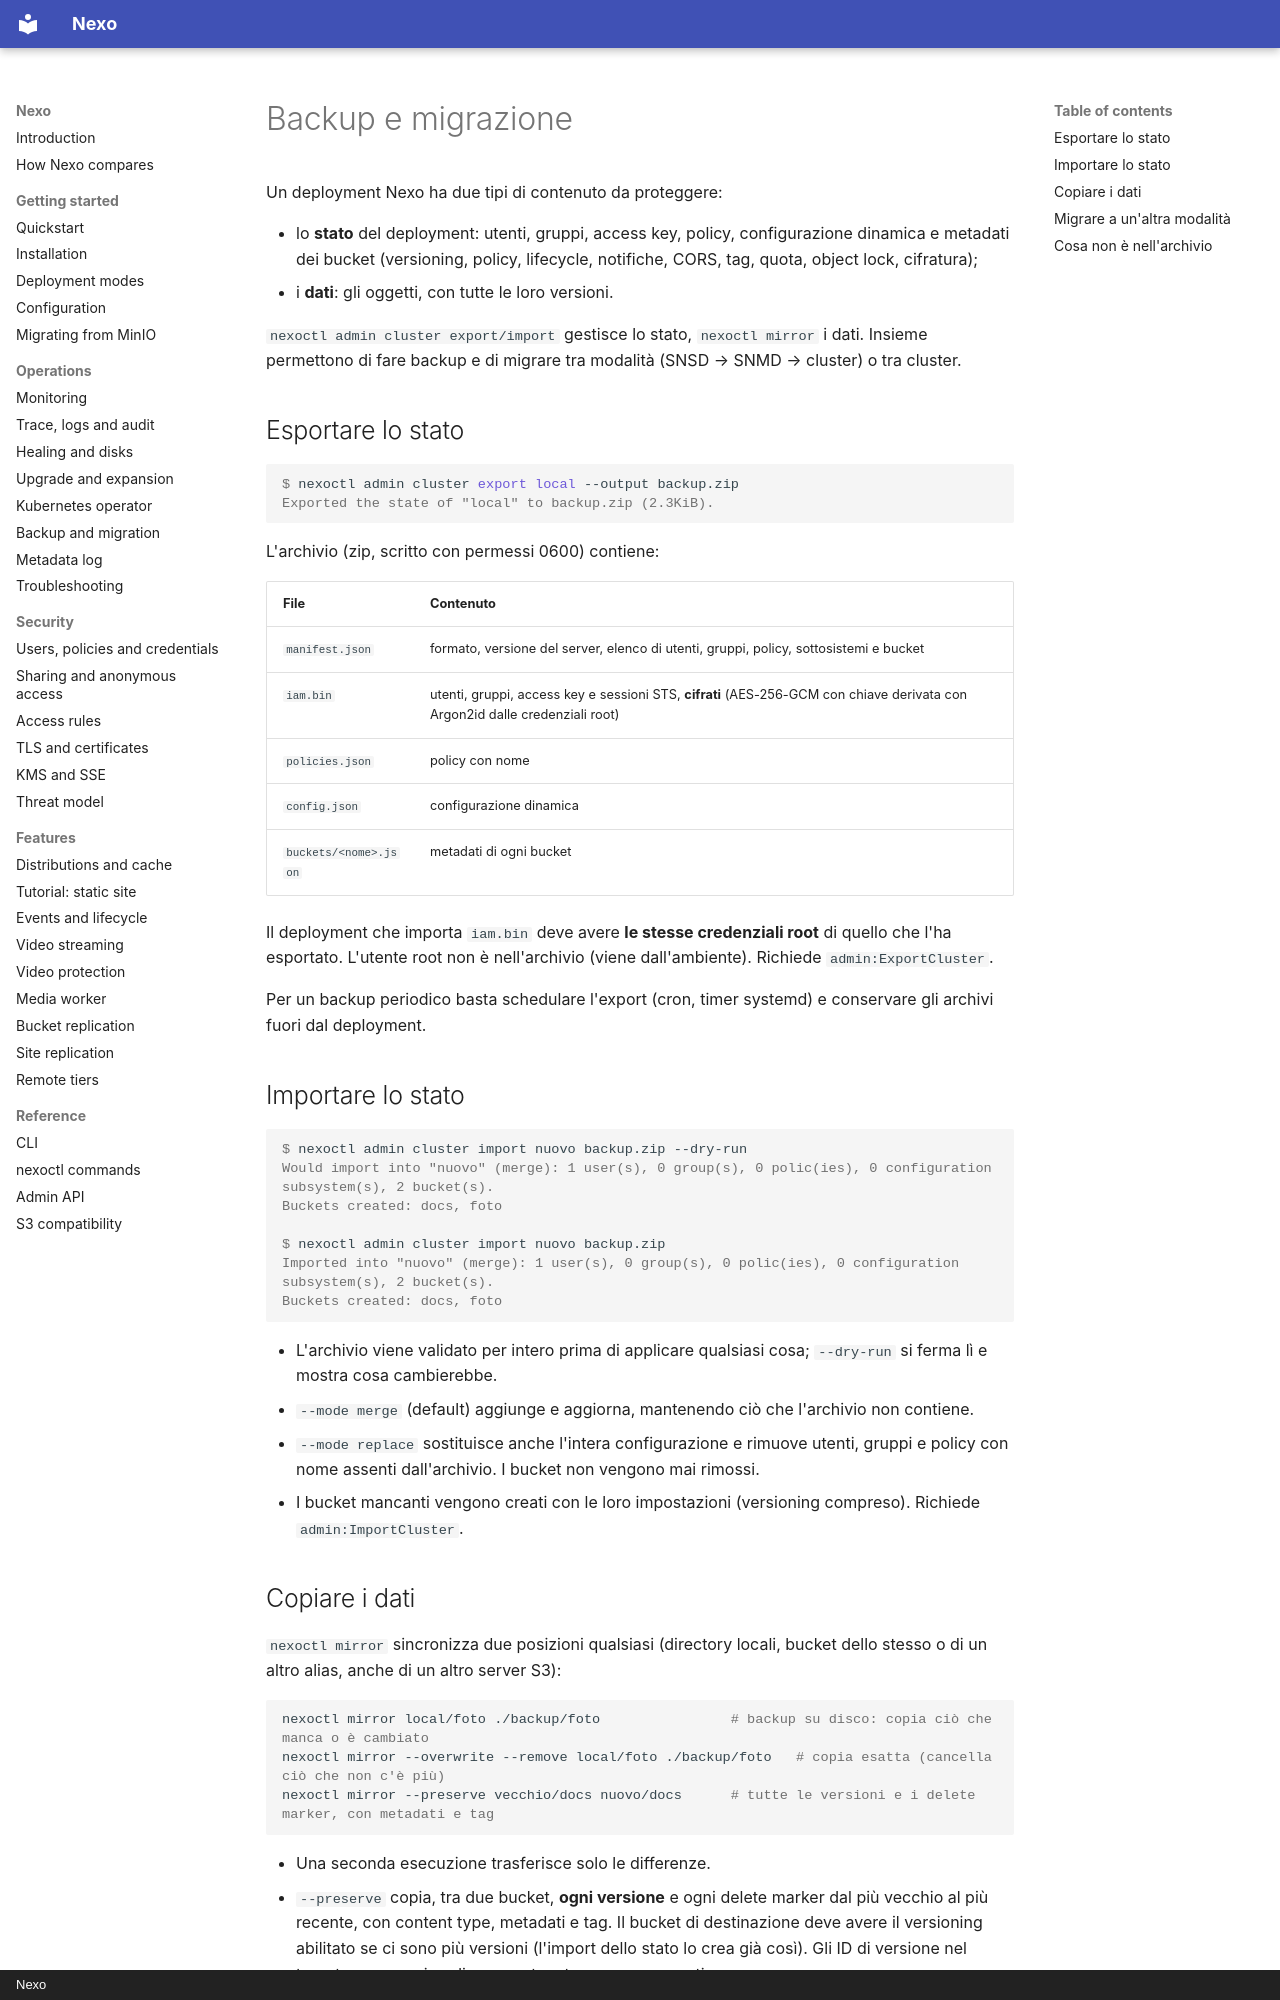

repository: R3n3r0/Nexo · page: operations/backup-migration.it/index.html · generator: mkdocs · copyright: Nexo

# Backup e migrazione

Un deployment Nexo ha due tipi di contenuto da proteggere:

- lo **stato** del deployment: utenti, gruppi, access key, policy, configurazione dinamica e metadati dei
  bucket (versioning, policy, lifecycle, notifiche, CORS, tag, quota, object lock, cifratura);
- i **dati**: gli oggetti, con tutte le loro versioni.

`nexoctl admin cluster export/import` gestisce lo stato, `nexoctl mirror` i dati. Insieme permettono di
fare backup e di migrare tra modalità (SNSD → SNMD → cluster) o tra cluster.

## Esportare lo stato

```console
$ nexoctl admin cluster export local --output backup.zip
Exported the state of "local" to backup.zip (2.3KiB).
```

L'archivio (zip, scritto con permessi 0600) contiene:

| File | Contenuto |
|------|-----------|
| `manifest.json` | formato, versione del server, elenco di utenti, gruppi, policy, sottosistemi e bucket |
| `iam.bin` | utenti, gruppi, access key e sessioni STS, **cifrati** (AES-256-GCM con chiave derivata con Argon2id dalle credenziali root) |
| `policies.json` | policy con nome |
| `config.json` | configurazione dinamica |
| `buckets/<nome>.json` | metadati di ogni bucket |

Il deployment che importa `iam.bin` deve avere **le stesse credenziali root** di quello che l'ha esportato.
L'utente root non è nell'archivio (viene dall'ambiente). Richiede `admin:ExportCluster`.

Per un backup periodico basta schedulare l'export (cron, timer systemd) e conservare gli archivi fuori dal
deployment.

## Importare lo stato

```console
$ nexoctl admin cluster import nuovo backup.zip --dry-run
Would import into "nuovo" (merge): 1 user(s), 0 group(s), 0 polic(ies), 0 configuration subsystem(s), 2 bucket(s).
Buckets created: docs, foto

$ nexoctl admin cluster import nuovo backup.zip
Imported into "nuovo" (merge): 1 user(s), 0 group(s), 0 polic(ies), 0 configuration subsystem(s), 2 bucket(s).
Buckets created: docs, foto
```

- L'archivio viene validato per intero prima di applicare qualsiasi cosa; `--dry-run` si ferma lì e mostra
  cosa cambierebbe.
- `--mode merge` (default) aggiunge e aggiorna, mantenendo ciò che l'archivio non contiene.
- `--mode replace` sostituisce anche l'intera configurazione e rimuove utenti, gruppi e policy con nome
  assenti dall'archivio. I bucket non vengono mai rimossi.
- I bucket mancanti vengono creati con le loro impostazioni (versioning compreso). Richiede
  `admin:ImportCluster`.

## Copiare i dati

`nexoctl mirror` sincronizza due posizioni qualsiasi (directory locali, bucket dello stesso o di un altro
alias, anche di un altro server S3):

```bash
nexoctl mirror local/foto ./backup/foto                # backup su disco: copia ciò che manca o è cambiato
nexoctl mirror --overwrite --remove local/foto ./backup/foto   # copia esatta (cancella ciò che non c'è più)
nexoctl mirror --preserve vecchio/docs nuovo/docs      # tutte le versioni e i delete marker, con metadati e tag
```

- Una seconda esecuzione trasferisce solo le differenze.
- `--preserve` copia, tra due bucket, **ogni versione** e ogni delete marker dal più vecchio al più recente,
  con content type, metadati e tag. Il bucket di destinazione deve avere il versioning abilitato se ci sono
  più versioni (l'import dello stato lo crea già così). Gli ID di versione nel target sono nuovi; ordine e
  contenuto sono conservati.
- `--dry-run` mostra cosa farebbe; `--limit-upload`/`--limit-download` limitano la banda.
